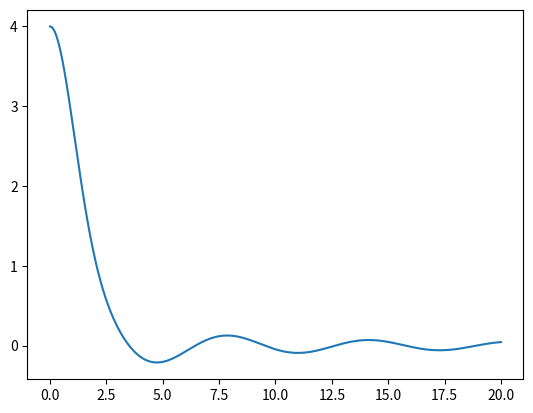

Python code for this plot:
# This code calculates the ODE solution.
import matplotlib.pyplot as plt
import numpy as np

# ODE example


def f(t, y):
    return np.sin(t) - t * y


# runge kutta 4th order
def rk4(f, h, t0, y0, tf):
    t = t0
    y = [y0]
    T = [t0]
    index = 0
    while t < tf:
        k1 = f(t, y[index])
        k2 = f(t + h / 2, y[index] + k1 * h / 2)
        k3 = f(t + h / 2, y[index] + k2 * h / 2)
        k4 = f(t + h, y[index] + k3 * h)
        y.append(y[index] + h / 6 * (k1 + 2 * k2 + 2 * k3 + k4))
        t += h
        index += 1
        T.append(t)
    return (T, y)


x, y = rk4(f, 0.01, 0, 4, 20)
plt.plot(x, y)
plt.savefig('teste.png')

"""
df = pd.DataFrame({"x":x, "y":y})
df.to_csv("datapy.dat", index=False, header=False, sep=" ")
"""
